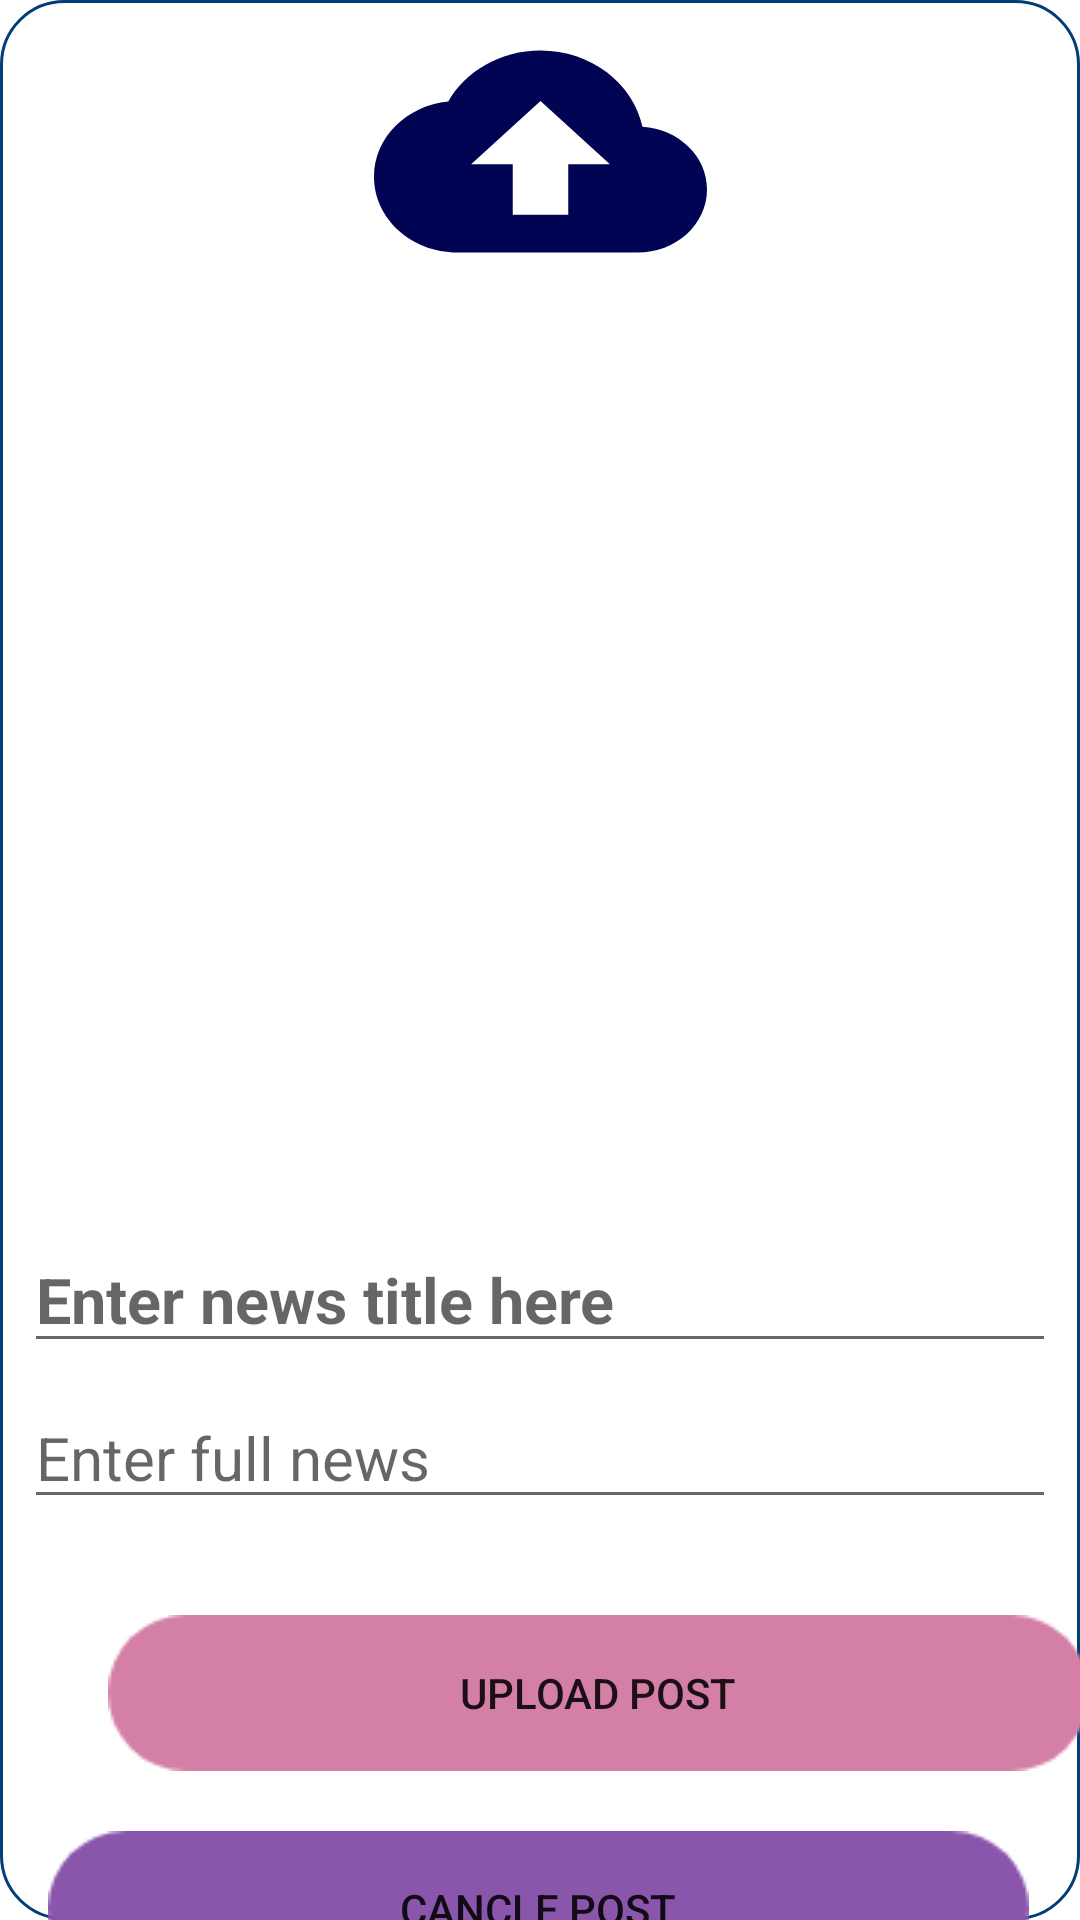

Here is an Android app screen rendered from its layout file. Give the layout XML and the strings, colors and styles it references.
<!-- AndroidManifest.xml: application theme Theme.CollegeApp -->
<!-- res/layout/activity_upload_news_admin.xml -->
<?xml version="1.0" encoding="utf-8"?>
<androidx.constraintlayout.widget.ConstraintLayout xmlns:android="http://schemas.android.com/apk/res/android"
    xmlns:app="http://schemas.android.com/apk/res-auto"
    xmlns:tools="http://schemas.android.com/tools"
    android:layout_width="match_parent"
    android:layout_height="match_parent"
    android:background="@drawable/custom_button"
    android:layout_margin="5dp"
    tools:context=".UploadNewsAdmin">

    <ImageView
        android:id="@+id/imageView2"
        android:layout_width="111dp"
        android:layout_height="101dp"
        android:background="@drawable/uploadnews"
        app:layout_constraintEnd_toEndOf="parent"
        app:layout_constraintStart_toStartOf="parent"
        app:layout_constraintTop_toTopOf="parent" />

    <ImageView
        android:id="@+id/ImageUploadNews"
        android:layout_width="match_parent"
        android:layout_height="300dp"
        app:layout_constraintEnd_toEndOf="parent"
        app:layout_constraintHorizontal_bias="0.0"
        app:layout_constraintStart_toStartOf="parent"
        app:layout_constraintTop_toBottomOf="@+id/imageView2"
        tools:srcCompat="@tools:sample/avatars" />

    <EditText
        android:id="@+id/NewsUploadTile"
        android:layout_width="match_parent"
        android:layout_height="wrap_content"
        android:layout_margin="8dp"
        android:layout_marginTop="48dp"
        android:ems="10"
        android:hint="Enter news title here"
        android:inputType="textPersonName"
        android:textColor="@color/black"
        android:textSize="21dp"
        android:textStyle="bold"
        app:layout_constraintEnd_toEndOf="parent"
        app:layout_constraintHorizontal_bias="0.0"
        app:layout_constraintStart_toStartOf="parent"
        app:layout_constraintTop_toBottomOf="@+id/ImageUploadNews" />

    <EditText
        android:id="@+id/newsDescriptionUpload"
        android:layout_width="match_parent"
        android:layout_margin="8dp"
        android:hint="Enter full news"
        android:textColor="@color/black"
        android:layout_height="wrap_content"
        android:textSize="20dp"
        android:ems="10"
        android:gravity="start|top"
        android:inputType="textMultiLine"
        app:layout_constraintEnd_toEndOf="parent"
        app:layout_constraintStart_toStartOf="parent"
        app:layout_constraintTop_toBottomOf="@+id/NewsUploadTile" />

    <Button
        android:id="@+id/newsUploadButton"
        android:layout_width="wrap_content"
        android:layout_height="wrap_content"
        android:layout_marginStart="36dp"
        android:layout_marginTop="32dp"

        android:background="@drawable/button1"
        android:text="Upload post"
        app:layout_constraintStart_toStartOf="parent"
        app:layout_constraintTop_toBottomOf="@+id/newsDescriptionUpload" />

    <Button
        android:id="@+id/CloasButtonNewsUpload"
        android:layout_width="wrap_content"
        android:layout_height="wrap_content"

        android:layout_marginTop="20dp"
        android:background="@drawable/button2"
        android:text="Cancle Post"
        app:layout_constraintEnd_toEndOf="parent"
        app:layout_constraintHorizontal_bias="0.48"
        app:layout_constraintStart_toStartOf="parent"
        app:layout_constraintTop_toBottomOf="@+id/newsUploadButton" />
</androidx.constraintlayout.widget.ConstraintLayout>
<!-- resources referenced by this layout -->
<resources>
  <!-- drawable button1: png bitmap (drawable, 1668 bytes) -->
  <!-- drawable button2: png bitmap (drawable, 1657 bytes) -->
  <!-- drawable custom_button (drawable) -->
  <?xml version="1.0" encoding="utf-8"?>
  <shape android:shape="rectangle"
      xmlns:android="http://schemas.android.com/apk/res/android">
  
      <stroke android:color="#013d79"
          android:width="1dp"/>
      <corners android:radius="21dp"/>
  
  </shape>
  <!-- drawable uploadnews (drawable) -->
  <vector android:height="24dp" android:tint="#000453"
      android:viewportHeight="24" android:viewportWidth="24"
      android:width="24dp" xmlns:android="http://schemas.android.com/apk/res/android">
      <path android:fillColor="@android:color/white" android:pathData="M19.35,10.04C18.67,6.59 15.64,4 12,4 9.11,4 6.6,5.64 5.35,8.04 2.34,8.36 0,10.91 0,14c0,3.31 2.69,6 6,6h13c2.76,0 5,-2.24 5,-5 0,-2.64 -2.05,-4.78 -4.65,-4.96zM14,13v4h-4v-4H7l5,-5 5,5h-3z"/>
  </vector>
  <style name="Theme.CollegeApp" parent="Theme.MaterialComponents.DayNight.DarkActionBar">
          
          <item name="colorPrimary">#1B0142</item>
          <item name="colorPrimaryVariant">#0B0025</item>
          <item name="colorOnPrimary">@color/white</item>
          
          <item name="colorSecondary">#202E8E</item>
          <item name="colorSecondaryVariant">#182650</item>
          <item name="colorOnSecondary">@color/black</item>
          
          <item name="android:statusBarColor" tools:targetApi="l">?attr/colorPrimaryVariant</item>
          
      </style>
  <!-- not gathered from this repository: default colours our renderer supplied (Android Studio template values) -->
  <color name="black">#FF000000</color>
  <color name="white">#FFFFFFFF</color>
</resources>
